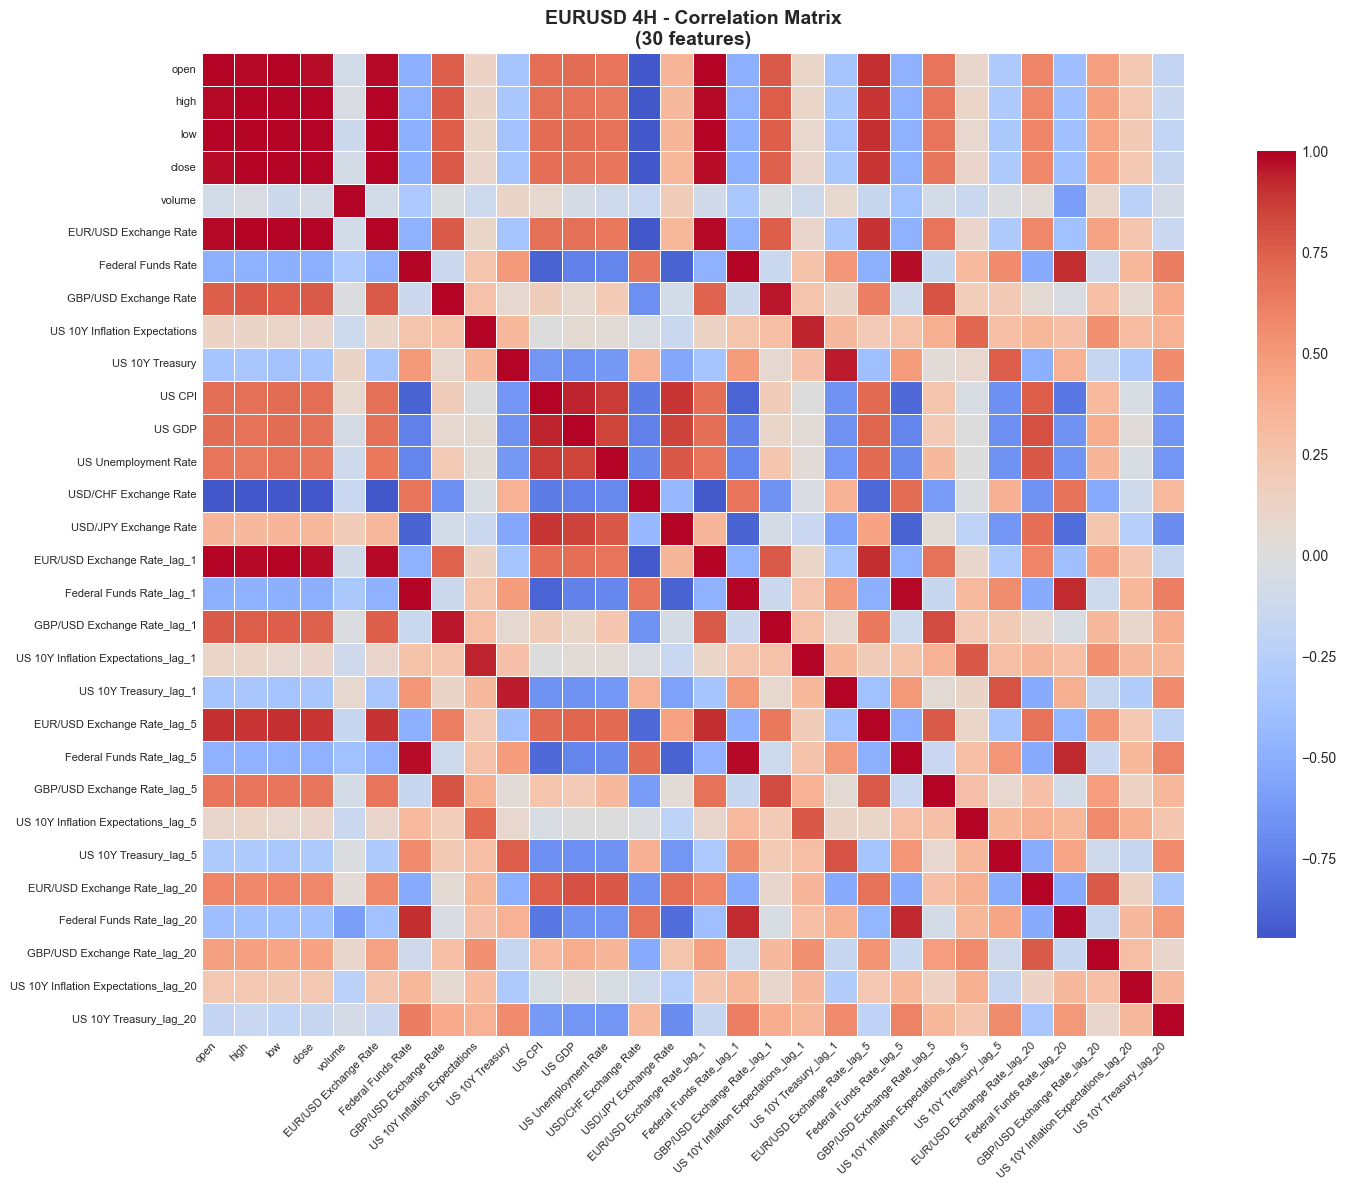

The table this chart was drawn from, first rows:
, open, high, low, close, volume, EUR/USD Exchange Rate, Federal Funds Rate, GBP/USD Exchange Rate, US 10Y Inflation Expectations, US 10Y Treasury, US CPI, US GDP, US Unemployment Rate, USD/CHF Exchange Rate, USD/JPY Exchange Rate, EUR/USD Exchange Rate_lag_1, Federal Funds Rate_lag_1, GBP/USD Exchange Rate_lag_1, US 10Y Inflation Expectations_lag_1, US 10Y Treasury_lag_1, EUR/USD Exchange Rate_lag_5, Federal Funds Rate_lag_5, GBP/USD Exchange Rate_lag_5
open, 1.0, 0.9847, 0.9924, 0.9764, -0.08567, 0.9821, -0.4909, 0.7528, 0.1296, -0.3596, 0.6928, 0.6963, 0.6616, -0.9328, 0.3498, 0.9955, -0.4906, 0.7699, 0.1042, -0.3586, 0.9068, -0.4867, 0.6701
high, 0.9847, 1.0, 0.9856, 0.9914, -0.03538, 0.9937, -0.4843, 0.767, 0.1145, -0.3378, 0.6822, 0.6764, 0.6353, -0.9465, 0.3193, 0.9831, -0.4854, 0.757, 0.1042, -0.3315, 0.8871, -0.4781, 0.6615
low, 0.9924, 0.9856, 1.0, 0.9884, -0.122, 0.9912, -0.4963, 0.7546, 0.1055, -0.3741, 0.7004, 0.7024, 0.6759, -0.9343, 0.3523, 0.9891, -0.4949, 0.7536, 0.08732, -0.3654, 0.9063, -0.4897, 0.6588
close, 0.9764, 0.9914, 0.9884, 1.0, -0.07569, 0.9963, -0.4909, 0.7669, 0.1012, -0.3605, 0.6911, 0.6862, 0.6535, -0.9424, 0.3346, 0.9745, -0.4913, 0.7421, 0.09896, -0.3421, 0.8905, -0.485, 0.6532
volume, -0.08567, -0.03538, -0.122, -0.07569, 1.0, -0.082, -0.314, -0.01817, -0.1126, 0.1111, 0.07601, -0.06272, -0.1068, -0.1434, 0.1883, -0.0902, -0.3199, -0.02192, -0.1088, 0.07378, -0.1502, -0.3818, -0.07507
EUR/USD Exchange Rate, 0.9821, 0.9937, 0.9912, 0.9963, -0.082, 1.0, -0.4838, 0.7692, 0.104, -0.3599, 0.6862, 0.6826, 0.6498, -0.9445, 0.3254, 0.9795, -0.4839, 0.7492, 0.09712, -0.3445, 0.896, -0.4768, 0.6634
Federal Funds Rate, -0.4909, -0.4843, -0.4963, -0.4909, -0.314, -0.4838, 1.0, -0.1264, 0.2521, 0.493, -0.8896, -0.7534, -0.7292, 0.6536, -0.8919, -0.487, 0.9953, -0.1341, 0.2609, 0.5098, -0.4991, 0.9767, -0.1489
GBP/USD Exchange Rate, 0.7528, 0.767, 0.7546, 0.7669, -0.01817, 0.7692, -0.1264, 1.0, 0.263, 0.07585, 0.1756, 0.07864, 0.2085, -0.6827, -0.08284, 0.7404, -0.1229, 0.9593, 0.248, 0.114, 0.6128, -0.1034, 0.7881
US 10Y Inflation Expectations, 0.1296, 0.1145, 0.1055, 0.1012, -0.1126, 0.104, 0.2521, 0.263, 1.0, 0.3272, 0.005813, 0.05072, 0.04532, -0.04236, -0.139, 0.123, 0.249, 0.2868, 0.935, 0.323, 0.2081, 0.2643, 0.3905
US 10Y Treasury, -0.3596, -0.3378, -0.3741, -0.3605, 0.1111, -0.3599, 0.493, 0.07585, 0.3272, 1.0, -0.6424, -0.6616, -0.6265, 0.3756, -0.5497, -0.3605, 0.4897, 0.06548, 0.2723, 0.9473, -0.3921, 0.487, 0.03835
US CPI, 0.6928, 0.6822, 0.7004, 0.6911, 0.07601, 0.6862, -0.8896, 0.1756, 0.005813, -0.6424, 1.0, 0.9344, 0.8762, -0.7747, 0.8905, 0.6911, -0.8842, 0.1932, -0.003597, -0.652, 0.7141, -0.8628, 0.252
US GDP, 0.6963, 0.6764, 0.7024, 0.6862, -0.06272, 0.6826, -0.7534, 0.07864, 0.05072, -0.6616, 0.9344, 1.0, 0.8437, -0.752, 0.8535, 0.6949, -0.7479, 0.1086, 0.04263, -0.6685, 0.7332, -0.7264, 0.2066
US Unemployment Rate, 0.6616, 0.6353, 0.6759, 0.6535, -0.1068, 0.6498, -0.7292, 0.2085, 0.04532, -0.6265, 0.8762, 0.8437, 1.0, -0.7084, 0.7789, 0.6618, -0.724, 0.234, 0.03524, -0.6342, 0.7097, -0.704, 0.3215
USD/CHF Exchange Rate, -0.9328, -0.9465, -0.9343, -0.9424, -0.1434, -0.9445, 0.6536, -0.6827, -0.04236, 0.3756, -0.7747, -0.752, -0.7084, 1.0, -0.4399, -0.9303, 0.665, -0.669, -0.0343, 0.3763, -0.8681, 0.6966, -0.6102
USD/JPY Exchange Rate, 0.3498, 0.3193, 0.3523, 0.3346, 0.1883, 0.3254, -0.8919, -0.08284, -0.139, -0.5497, 0.8905, 0.8535, 0.7789, -0.4399, 1.0, 0.3495, -0.8919, -0.0576, -0.1446, -0.5754, 0.455, -0.8858, 0.04561
EUR/USD Exchange Rate_lag_1, 0.9955, 0.9831, 0.9891, 0.9745, -0.0902, 0.9795, -0.487, 0.7404, 0.123, -0.3605, 0.6911, 0.6949, 0.6618, -0.9303, 0.3495, 1.0, -0.4872, 0.7694, 0.1041, -0.3604, 0.9142, -0.4816, 0.6793
Federal Funds Rate_lag_1, -0.4906, -0.4854, -0.4949, -0.4913, -0.3199, -0.4839, 0.9953, -0.1229, 0.249, 0.4897, -0.8842, -0.7479, -0.724, 0.665, -0.8919, -0.4872, 1.0, -0.1303, 0.2548, 0.5027, -0.4999, 0.9812, -0.1502
GBP/USD Exchange Rate_lag_1, 0.7699, 0.757, 0.7536, 0.7421, -0.02192, 0.7492, -0.1341, 0.9593, 0.2868, 0.06548, 0.1932, 0.1086, 0.234, -0.669, -0.0576, 0.7694, -0.1303, 1.0, 0.2636, 0.07797, 0.6432, -0.1169, 0.8231
US 10Y Inflation Expectations_lag_1, 0.1042, 0.1042, 0.08732, 0.09896, -0.1088, 0.09712, 0.2609, 0.248, 0.935, 0.2723, -0.003597, 0.04263, 0.03524, -0.0343, -0.1446, 0.1041, 0.2548, 0.2636, 1.0, 0.3268, 0.191, 0.2581, 0.3737
US 10Y Treasury_lag_1, -0.3586, -0.3315, -0.3654, -0.3421, 0.07378, -0.3445, 0.5098, 0.114, 0.323, 0.9473, -0.652, -0.6685, -0.6342, 0.3763, -0.5754, -0.3604, 0.5027, 0.07797, 0.3268, 1.0, -0.379, 0.499, 0.05079
EUR/USD Exchange Rate_lag_5, 0.9068, 0.8871, 0.9063, 0.8905, -0.1502, 0.896, -0.4991, 0.6128, 0.2081, -0.3921, 0.7141, 0.7332, 0.7097, -0.8681, 0.455, 0.9142, -0.4999, 0.6432, 0.191, -0.379, 1.0, -0.504, 0.7694
Federal Funds Rate_lag_5, -0.4867, -0.4781, -0.4897, -0.485, -0.3818, -0.4768, 0.9767, -0.1034, 0.2643, 0.487, -0.8628, -0.7264, -0.704, 0.6966, -0.8858, -0.4816, 0.9812, -0.1169, 0.2581, 0.499, -0.504, 1.0, -0.1426
GBP/USD Exchange Rate_lag_5, 0.6701, 0.6615, 0.6588, 0.6532, -0.07507, 0.6634, -0.1489, 0.7881, 0.3905, 0.03835, 0.252, 0.2066, 0.3215, -0.6102, 0.04561, 0.6793, -0.1502, 0.8231, 0.3737, 0.05079, 0.7694, -0.1426, 1.0
US 10Y Inflation Expectations_lag_5, 0.09077, 0.1079, 0.08327, 0.1015, -0.1388, 0.1002, 0.3152, 0.1851, 0.7188, 0.08617, -0.04607, 0.004265, 0.007656, -0.02785, -0.2023, 0.09108, 0.3114, 0.2046, 0.7795, 0.1152, 0.1082, 0.2896, 0.2721
US 10Y Treasury_lag_5, -0.3076, -0.2938, -0.3168, -0.2996, -0.02284, -0.2992, 0.5624, 0.2164, 0.2826, 0.7623, -0.6785, -0.6849, -0.6537, 0.3827, -0.6369, -0.313, 0.5551, 0.1959, 0.2918, 0.7991, -0.361, 0.5204, 0.08036
EUR/USD Exchange Rate_lag_20, 0.5902, 0.579, 0.5895, 0.5805, 0.03955, 0.5764, -0.5263, 0.05627, 0.3394, -0.5052, 0.7641, 0.8076, 0.7741, -0.6658, 0.6904, 0.591, -0.527, 0.09305, 0.3482, -0.522, 0.6771, -0.5278, 0.2775
Federal Funds Rate_lag_20, -0.4, -0.3885, -0.3894, -0.3895, -0.5906, -0.3792, 0.9142, -0.03889, 0.2775, 0.3708, -0.7896, -0.6511, -0.648, 0.6803, -0.8446, -0.3929, 0.9173, -0.04588, 0.2845, 0.3888, -0.4527, 0.931, -0.07893
GBP/USD Exchange Rate_lag_20, 0.4619, 0.465, 0.4435, 0.4529, 0.08996, 0.4508, -0.1073, 0.2785, 0.5368, -0.157, 0.3096, 0.4012, 0.3534, -0.522, 0.2447, 0.4658, -0.1146, 0.3221, 0.5375, -0.1587, 0.5256, -0.1446, 0.4802
US 10Y Inflation Expectations_lag_20, 0.2194, 0.2177, 0.2165, 0.2203, -0.2303, 0.2329, 0.3246, 0.06854, 0.2973, -0.3019, -0.04172, 0.03122, -0.04708, -0.1027, -0.2599, 0.2381, 0.3298, 0.08883, 0.32, -0.2719, 0.226, 0.3359, 0.1448
US 10Y Treasury_lag_20, -0.1764, -0.1427, -0.1852, -0.1587, -0.07112, -0.1452, 0.6219, 0.4123, 0.369, 0.5611, -0.6165, -0.6387, -0.6421, 0.3141, -0.6897, -0.1609, 0.6184, 0.3992, 0.3394, 0.5664, -0.2056, 0.5975, 0.3427
